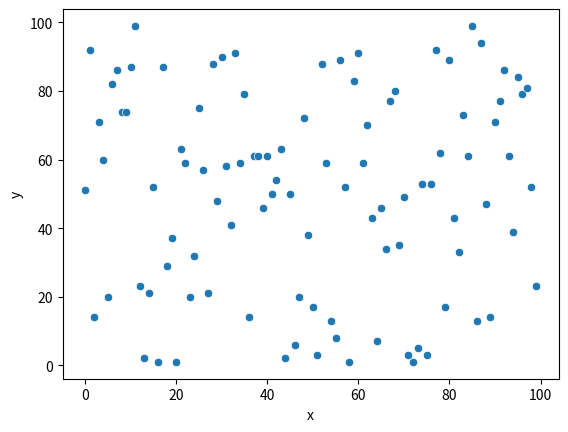
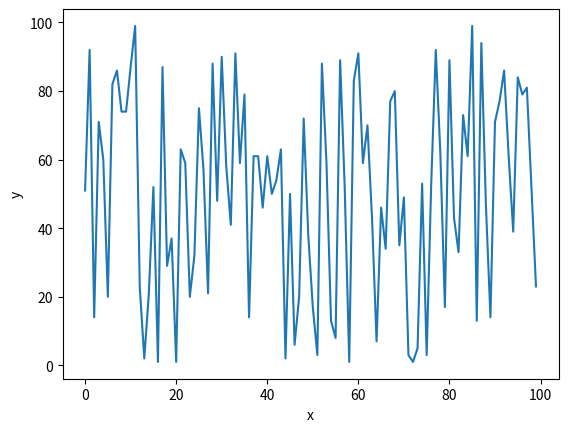

Source code (Python) for these figures, in order:
# Relational plots help us understand relationships
# between numerical variables.
import numpy as np
import pandas as pd
import seaborn as sns
import matplotlib.pyplot as plt

np.random.seed(42)
df = pd.DataFrame({"x": np.arange(100),
                   "y": np.random.randint(0, 100, 100)})

# Scatter Plot displays individual observations
sns.scatterplot(data=df, x="x", y="y")
plt.show()

# Line Plot displays trends and changes over time
sns.lineplot(data=df, x="x", y="y")
plt.show()
